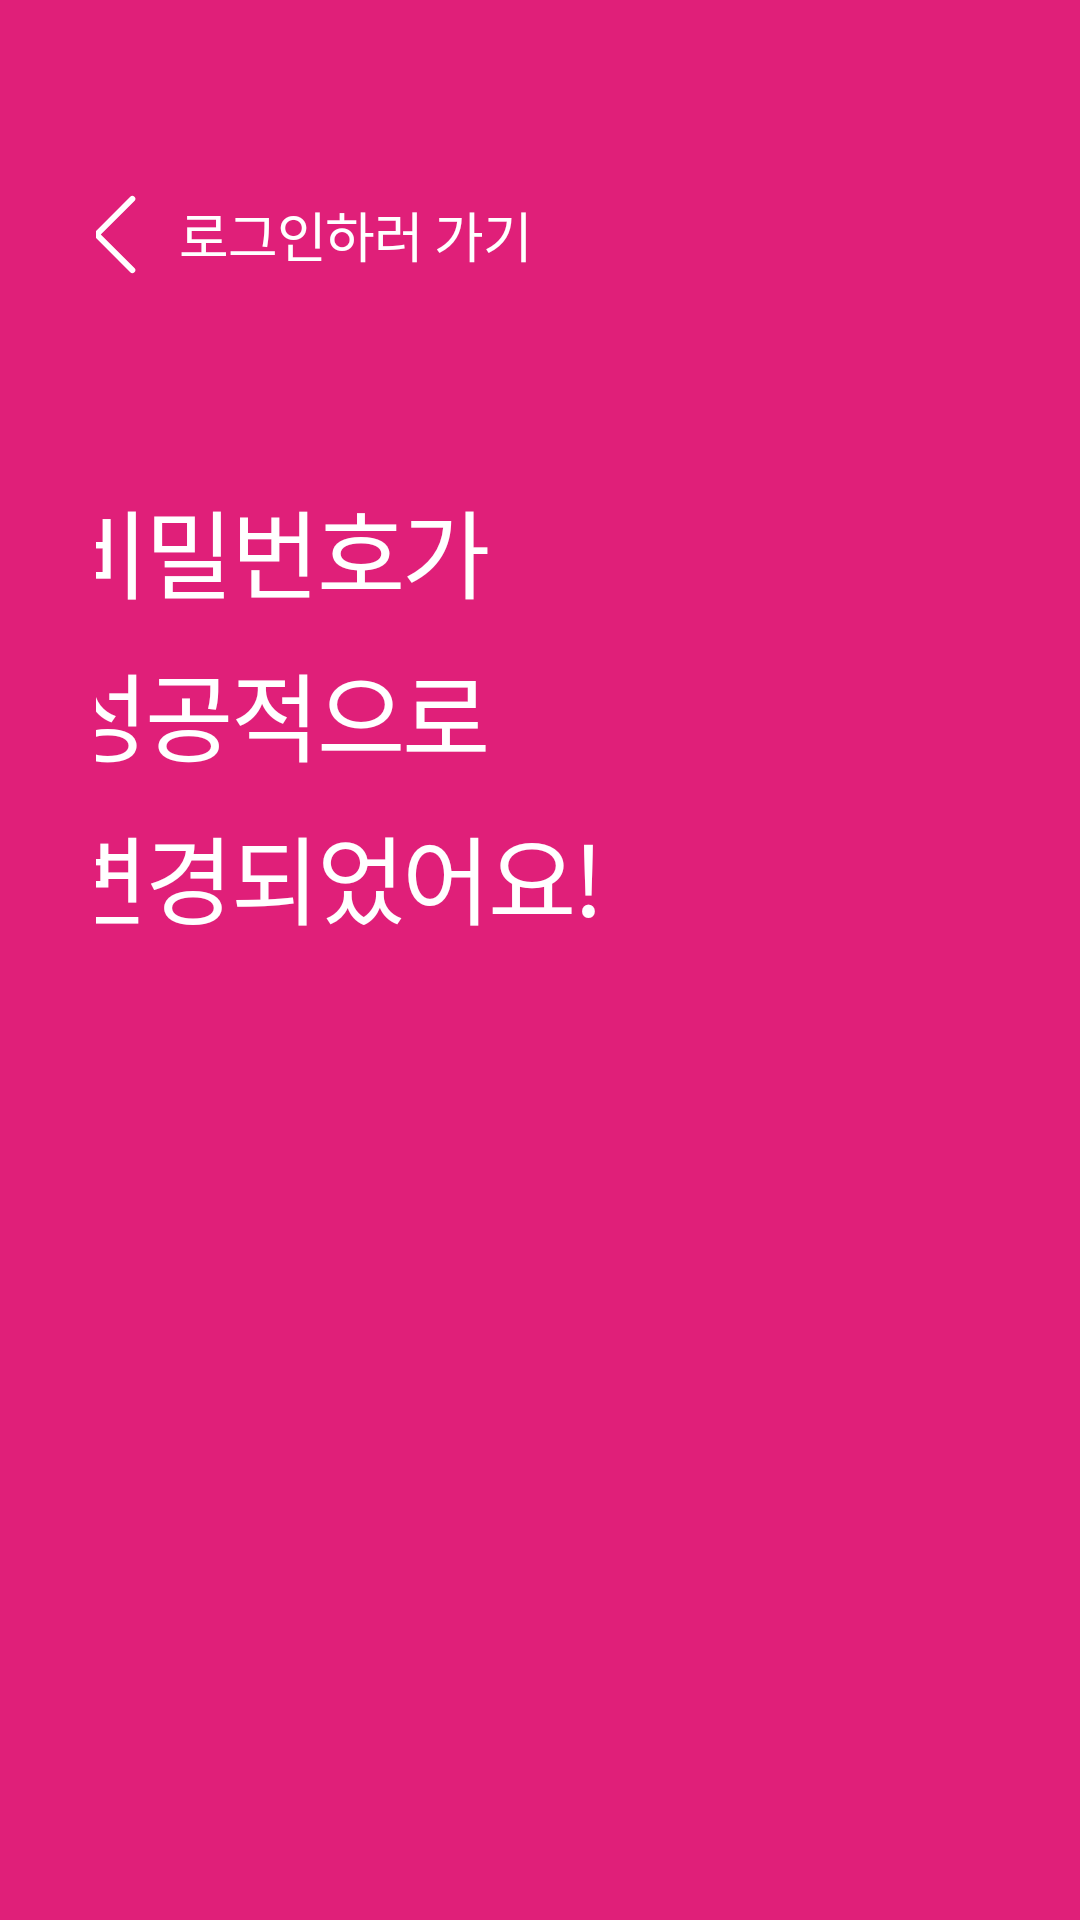

Android layout source for this screen:
<!-- AndroidManifest.xml: application theme Theme.MUSICAI -->
<!-- res/layout/result_message_screen.xml -->
<?xml version="1.0" encoding="utf-8"?>
<androidx.constraintlayout.widget.ConstraintLayout xmlns:android="http://schemas.android.com/apk/res/android"
    xmlns:app="http://schemas.android.com/apk/res-auto"
    android:layout_width="match_parent"
    android:layout_height="match_parent"
    app:layout_constraintStart_toStartOf="parent"
    app:layout_constraintEnd_toEndOf="parent"
    android:paddingStart="32dp"
    android:paddingEnd="32dp"
    android:background="@color/primary">


    <TextView
        android:id="@+id/text_result_message"
        style="@style/TextStyle_Display1"
        android:layout_width="320dp"
        android:layout_height="wrap_content"
        android:layout_marginTop="160dp"
        android:text="@string/reset_success_title"
        android:textColor="@color/white"
        app:layout_constraintBottom_toBottomOf="parent"
        app:layout_constraintEnd_toEndOf="parent"
        app:layout_constraintHorizontal_bias="0.5"
        app:layout_constraintStart_toStartOf="parent"
        app:layout_constraintTop_toTopOf="parent"
        app:layout_constraintVertical_bias="0.0" />

    <ImageView
        android:id="@+id/btn_back"
        android:layout_width="wrap_content"
        android:layout_height="wrap_content"
        android:layout_marginTop="60dp"
        android:contentDescription="@string/desc_back_to_login"
        app:layout_constraintBottom_toTopOf="@+id/text_result_message"
        app:layout_constraintEnd_toEndOf="parent"
        app:layout_constraintHorizontal_bias="0.0"
        app:layout_constraintStart_toStartOf="@+id/text_result_message"
        app:layout_constraintTop_toTopOf="parent"
        app:layout_constraintVertical_bias="0.0"
        app:srcCompat="@drawable/btn_leftarrow" />

    <TextView
        android:id="@+id/text_login"
        style="@style/TextStyle_Display2"
        android:layout_width="wrap_content"
        android:layout_height="wrap_content"
        android:layout_marginStart="4dp"
        android:text="@string/back_to_login"
        android:textColor="@color/white"
        app:layout_constraintBottom_toBottomOf="@+id/btn_back"
        app:layout_constraintEnd_toEndOf="parent"
        app:layout_constraintHorizontal_bias="0.0"
        app:layout_constraintStart_toEndOf="@+id/btn_back"
        app:layout_constraintTop_toTopOf="@+id/btn_back" />

</androidx.constraintlayout.widget.ConstraintLayout>
<!-- resources referenced by this layout -->
<resources>
  <color name="primary">#E01F79</color>
  <color name="white">#FFFFFFFF</color>
  <!-- drawable btn_leftarrow (drawable) -->
  <vector xmlns:android="http://schemas.android.com/apk/res/android"
      android:width="36dp"
      android:height="36dp"
      android:viewportWidth="36"
      android:viewportHeight="36">
    <path
        android:pathData="M24,30L12,18L24,6"
        android:strokeLineJoin="round"
        android:strokeWidth="2"
        android:fillColor="#00000000"
        android:strokeColor="#ffffff"
        android:strokeLineCap="round"/>
  </vector>
  <string name="back_to_login">로그인하러 가기</string>
  <string name="desc_back_to_login">로그인 화면으로 돌아가기</string>
  <string name="reset_success_title">비밀번호가 \n성공적으로 \n변경되었어요!</string>
  <style name="TextStyle_Display1">
          <item name="android:textSize">32sp</item>
          <item name="android:lineSpacingExtra">8sp</item>
          <item name="android:letterSpacing">-0.025</item>
          <item name="android:fontFamily">@font/pretendard_regular</item>
      </style>
  <style name="TextStyle_Display2">
          <item name="android:textSize">18sp</item>
          <item name="android:lineSpacingExtra">8sp</item>
          <item name="android:letterSpacing">-0.025</item>
          <item name="android:fontFamily">@font/pretendard_regular</item>
      </style>
  <style name="Theme.MUSICAI" parent="Base.Theme.MUSICAI" />
  <style name="Base.Theme.MUSICAI" parent="Theme.MaterialComponents.DayNight.NoActionBar">
          
          
          <item name="android:windowSplashScreenAnimatedIcon">@null</item>
          <item name="android:windowSplashScreenBackground">@android:color/transparent</item>
          <item name="colorControlActivated">@color/primary</item>
      </style>
</resources>
